pico-8 play session: no input (idle), after a click and taps of 🅾, ❎, 🅾+❎, 🅾 in the second before t = 0

[t = 1 s] idle ~1s (no d-pad/buttons)
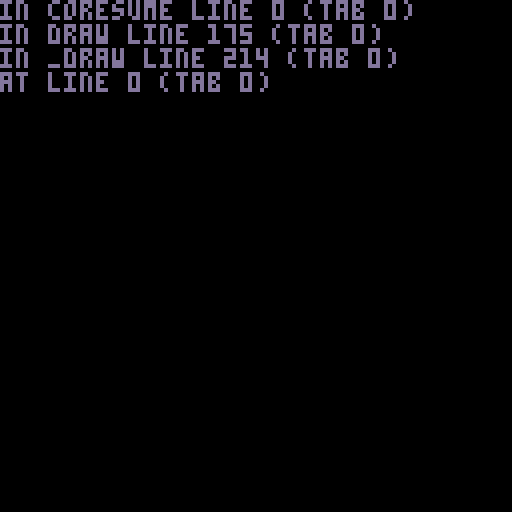

pico-8 cartridge
version 8
__lua__

--
-- Buttons.
--

Btn = {
  Left  = 0,
  Right = 1,
  Up    = 2,
  Down  = 3,
  Z     = 4,
  X     = 5,
}

--
-- Player state.
--

PlayerState = {
  Idle   = 0,
  Walk   = 1,
  Aim    = 2,
  Midair = 3,
}

--
-- Player class.
--

function Player()
  -- x-position in pixels
  local x = 20

  -- y-position in pixels
  local y = 64

  -- current sprite index
  local sprite = 0

  -- notable sprite indices
  local sprite_idle = 17
  local sprite_walk1 = 18
  local sprite_walk2 = 19

  -- current direction
  local dir = 0

  -- number of frames spent in current state
  local at = 0

  -- player states
  local idle
  local walk
  local aim
  local midair
  local state

  -- state transition function
  function transition(new_state)
    at = 0
    state = new_state
  end

  -- TODO: consider coroutines, don't want that single frame delay

  -- idle state
  idle = function()
    sprite = sprite_idle

    if btn(Btn.Left) or btn(Btn.Right) then
      -- transition(walk)
      -- return walk
    end

    if btn(Btn.Up) then
      -- transition(jump)
      -- return jump
    end

    if canfall(x, y) then
      -- transition(fall)
      -- return fall
    end
  end

--   -- walk state
--   walk = function()
--     if btn(Btn.Left) then
--       dir = -1
--     end
-- 
--     if btn(Btn.Right) then
--       dir = 1
--     end
-- 
--     -- gradually increase per-frame movement to 2
--     x += dir * min(at, 2)
-- 
--     -- change sprite every 2 frames
--     sprite = sprite_walk1 + flr(at/2) % 2
-- 
--     if not (btn(Btn.Left) or btn(Btn.Right)) then
--       transition(idle)
--     end
-- 
--     if btn(Btn.Up) then
--       transition(jump)
--     end
-- 
--     if canfall(x, y) then
--       transition(fall)
--     end
--   end
-- 
--   -- fall state
--   fall = function()
--     sprite = sprite_walk2
-- 
--     if canfall(x, y) then
--       -- steer left
--       if btn(Btn.Left) then x -= 1 end
-- 
--       -- steer right
--       if btn(Btn.Right) then x += 1 end
-- 
--       -- move player
--       y += min(4, at)
--     end
-- 
--     if not canfall(x, y) then
--       -- back to idle
--       y = flr(y/8) * 8
--       transition(idle)
--     end
--   end
-- 
--   -- jump state
--   jump = function()
--     sprite = sprite_walk2
-- 
--     -- move
--     y += at-6
--     if btn(Btn.Left) then x -= 2 end
--     if btn(Btn.Right) then x += 2 end
-- 
--     -- back to idle
--     if not btn(Btn.Up) or at > 7 then
--       transition(idle)
--     end
--   end
-- 
--   -- initialize player state
--   transition(idle)

  local update = function()
    while true do
      state = state()
      if state == nil then return end
    end
  end

  return {
    old_update = function()
      -- make map wrap around
      -- x = x % 128

      -- increment state clock
      -- at += 1

      -- execute current state function
      -- state()
    end,

    draw = function()
      coresume(co_update)
    end,

    update = function() end,

    old_draw = function()
      -- draw the world
      -- celx, cely, sx, sy, celw, celh
      map(0, 0, 0, 0, 16, 16)

      -- draw the player, use dir to mirror sprites
      -- local flip = dir == -1
      -- spr(sprite, x, y, 1, 1, flip)
    end,
  }
end

--
-- Entities.
--

entities = {
  Player(),
}

--
-- PICO-8 callbacks.
--

function _update()
  for e in all(entities) do
    e.update()
  end
end

function _draw()
  cls()

  for e in all(entities) do
    e.draw()
  end
end

-- --
-- -- Util function.
-- --
-- 
-- function canfall(px, py)
--   -- get the map tile under the player
--   local sprite = mget(
--     flr((px+4) / 8),
--     flr((py+8) / 8)
--   )
-- 
--   -- see if it's flagged as well
--   local can_collide = fget(sprite, 0)
--   return not can_collide
-- end
__gfx__
00000000666666666666666666666666ccccccccccccccccc077cccc000000000000000000000000000000000000000000000000000000000000000000000000
00000000aaaaaaaacaaaaaaaaaaaaaaccccccccccccc77cc0777777c000000000000000000000000000000000000000000000000000000000000000000000000
0070070099999999c99999999999999cccccccccccc0777c0777777c000000000000000000000000000000000000000000000000000000000000000000000000
0007700099999999c99999999999999cccccccccc777777777777777000000000000000000000000000000000000000000000000000000000000000000000000
0007700099999999cc999999999999ccccccccccc70777770777777c000000000000000000000000000000000000000000000000000000000000000000000000
0070070099999999cc999999999999cccccccccccc7000777000077c000000000000000000000000000000000000000000000000000000000000000000000000
0000000044444444cc444444444444ccccccccccccc77777c77777cc000000000000000000000000000000000000000000000000000000000000000000000000
0000000022222222cc222222222222cccccccccccccccccccccccccc000000000000000000000000000000000000000000000000000000000000000000000000
0000000000bbbb0000bbbb0000b77b00000000000000000000000000000000000000000000000000000000000000000000000000000000000000000000000000
000000000bb77bb00bb77bb00bb70bb0000000000000000000000000000000000000000000000000000000000000000000000000000000000000000000000000
000000000bb70bb00bb70bb00bbbbbb0000000000000000000000000000000000000000000000000000000000000000000000000000000000000000000000000
000000000bbbbbb00bbbbbb00b33bbb0000000000000000000000000000000000000000000000000000000000000000000000000000000000000000000000000
000000000bb3bb000bb3bb0003bbbb00000000000000000000000000000000000000000000000000000000000000000000000000000000000000000000000000
0000000000b3bb00004b3b00000bbb00000000000000000000000000000000000000000000000000000000000000000000000000000000000000000000000000
00000000000bb0000044b0200022b000000000000000000000000000000000000000000000000000000000000000000000000000000000000000000000000000
00000000002222000555020000002200000000000000000000000000000000000000000000000000000000000000000000000000000000000000000000000000
00000000000000000000000000000000000000000000000000000000000000000000000000000000000000000000000000000000000000000000000000000000
00000000000000000000000000000000000000000000000000000000000000000000000000000000000000000000000000000000000000000000000000000000
00000000000000000000000000000000000000000000000000000000000000000000000000000000000000000000000000000000000000000000000000000000
00000000000000000000000000000000000000000000000000000000000000000000000000000000000000000000000000000000000000000000000000000000
00000000000000000000000000000000000000000000000000000000000000000000000000000000000000000000000000000000000000000000000000000000
00000000000000000000000000000000000000000000000000000000000000000000000000000000000000000000000000000000000000000000000000000000
00000000000000000000000000000000000000000000000000000000000000000000000000000000000000000000000000000000000000000000000000000000
00000000000000000000000000000000000000000000000000000000000000000000000000000000000000000000000000000000000000000000000000000000
00000000000000000000000000000000000000000000000000000000000000000000000000000000000000000000000000000000000000000000000000000000
00000000000000000000000000000000000000000000000000000000000000000000000000000000000000000000000000000000000000000000000000000000
00000000000000000000000000000000000000000000000000000000000000000000000000000000000000000000000000000000000000000000000000000000
00000000000000000000000000000000000000000000000000000000000000000000000000000000000000000000000000000000000000000000000000000000
00000000000000000000000000000000000000000000000000000000000000000000000000000000000000000000000000000000000000000000000000000000
00000000000000000000000000000000000000000000000000000000000000000000000000000000000000000000000000000000000000000000000000000000
00000000000000000000000000000000000000000000000000000000000000000000000000000000000000000000000000000000000000000000000000000000
00000000000000000000000000000000000000000000000000000000000000000000000000000000000000000000000000000000000000000000000000000000
00000000000000000000000000000000000000000000000000000000000000000000000000000000000000000000000000000000000000000000000000000000
00000000000000000000000000000000000000000000000000000000000000000000000000000000000000000000000000000000000000000000000000000000
00000000000000000000000000000000000000000000000000000000000000000000000000000000000000000000000000000000000000000000000000000000
00000000000000000000000000000000000000000000000000000000000000000000000000000000000000000000000000000000000000000000000000000000
00000000000000000000000000000000000000000000000000000000000000000000000000000000000000000000000000000000000000000000000000000000
00000000000000000000000000000000000000000000000000000000000000000000000000000000000000000000000000000000000000000000000000000000
00000000000000000000000000000000000000000000000000000000000000000000000000000000000000000000000000000000000000000000000000000000
00000000000000000000000000000000000000000000000000000000000000000000000000000000000000000000000000000000000000000000000000000000
00000000000000000000000000000000000000000000000000000000000000000000000000000000000000000000000000000000000000000000000000000000
00000000000000000000000000000000000000000000000000000000000000000000000000000000000000000000000000000000000000000000000000000000
00000000000000000000000000000000000000000000000000000000000000000000000000000000000000000000000000000000000000000000000000000000
00000000000000000000000000000000000000000000000000000000000000000000000000000000000000000000000000000000000000000000000000000000
00000000000000000000000000000000000000000000000000000000000000000000000000000000000000000000000000000000000000000000000000000000
00000000000000000000000000000000000000000000000000000000000000000000000000000000000000000000000000000000000000000000000000000000
00000000000000000000000000000000000000000000000000000000000000000000000000000000000000000000000000000000000000000000000000000000
00000000000000000000000000000000000000000000000000000000000000000000000000000000000000000000000000000000000000000000000000000000
00000000000000000000000000000000000000000000000000000000000000000000000000000000000000000000000000000000000000000000000000000000
00000000000000000000000000000000000000000000000000000000000000000000000000000000000000000000000000000000000000000000000000000000
00000000000000000000000000000000000000000000000000000000000000000000000000000000000000000000000000000000000000000000000000000000
00000000000000000000000000000000000000000000000000000000000000000000000000000000000000000000000000000000000000000000000000000000
00000000000000000000000000000000000000000000000000000000000000000000000000000000000000000000000000000000000000000000000000000000
00000000000000000000000000000000000000000000000000000000000000000000000000000000000000000000000000000000000000000000000000000000
00000000000000000000000000000000000000000000000000000000000000000000000000000000000000000000000000000000000000000000000000000000
00000000000000000000000000000000000000000000000000000000000000000000000000000000000000000000000000000000000000000000000000000000
00000000000000000000000000000000000000000000000000000000000000000000000000000000000000000000000000000000000000000000000000000000
00000000000000000000000000000000000000000000000000000000000000000000000000000000000000000000000000000000000000000000000000000000
00000000000000000000000000000000000000000000000000000000000000000000000000000000000000000000000000000000000000000000000000000000
00000000000000000000000000000000000000000000000000000000000000000000000000000000000000000000000000000000000000000000000000000000
00000000000000000000000000000000000000000000000000000000000000000000000000000000000000000000000000000000000000000000000000000000
00000000000000000000000000000000000000000000000000000000000000000000000000000000000000000000000000000000000000000000000000000000
00000000000000000000000000000000000000000000000000000000000000000000000000000000000000000000000000000000000000000000000000000000
00000000000000000000000000000000000000000000000000000000000000000000000000000000000000000000000000000000000000000000000000000000
00000000000000000000000000000000000000000000000000000000000000000000000000000000000000000000000000000000000000000000000000000000
00000000000000000000000000000000000000000000000000000000000000000000000000000000000000000000000000000000000000000000000000000000
00000000000000000000000000000000000000000000000000000000000000000000000000000000000000000000000000000000000000000000000000000000
00000000000000000000000000000000000000000000000000000000000000000000000000000000000000000000000000000000000000000000000000000000
00000000000000000000000000000000000000000000000000000000000000000000000000000000000000000000000000000000000000000000000000000000
00000000000000000000000000000000000000000000000000000000000000000000000000000000000000000000000000000000000000000000000000000000
00000000000000000000000000000000000000000000000000000000000000000000000000000000000000000000000000000000000000000000000000000000
00000000000000000000000000000000000000000000000000000000000000000000000000000000000000000000000000000000000000000000000000000000
00000000000000000000000000000000000000000000000000000000000000000000000000000000000000000000000000000000000000000000000000000000
00000000000000000000000000000000000000000000000000000000000000000000000000000000000000000000000000000000000000000000000000000000
00000000000000000000000000000000000000000000000000000000000000000000000000000000000000000000000000000000000000000000000000000000
00000000000000000000000000000000000000000000000000000000000000000000000000000000000000000000000000000000000000000000000000000000
00000000000000000000000000000000000000000000000000000000000000000000000000000000000000000000000000000000000000000000000000000000
00000000000000000000000000000000000000000000000000000000000000000000000000000000000000000000000000000000000000000000000000000000
00000000000000000000000000000000000000000000000000000000000000000000000000000000000000000000000000000000000000000000000000000000
00000000000000000000000000000000000000000000000000000000000000000000000000000000000000000000000000000000000000000000000000000000
00000000000000000000000000000000000000000000000000000000000000000000000000000000000000000000000000000000000000000000000000000000
00000000000000000000000000000000000000000000000000000000000000000000000000000000000000000000000000000000000000000000000000000000
00000000000000000000000000000000000000000000000000000000000000000000000000000000000000000000000000000000000000000000000000000000
00000000000000000000000000000000000000000000000000000000000000000000000000000000000000000000000000000000000000000000000000000000
00000000000000000000000000000000000000000000000000000000000000000000000000000000000000000000000000000000000000000000000000000000
00000000000000000000000000000000000000000000000000000000000000000000000000000000000000000000000000000000000000000000000000000000
00000000000000000000000000000000000000000000000000000000000000000000000000000000000000000000000000000000000000000000000000000000
00000000000000000000000000000000000000000000000000000000000000000000000000000000000000000000000000000000000000000000000000000000
00000000000000000000000000000000000000000000000000000000000000000000000000000000000000000000000000000000000000000000000000000000
00000000000000000000000000000000000000000000000000000000000000000000000000000000000000000000000000000000000000000000000000000000
00000000000000000000000000000000000000000000000000000000000000000000000000000000000000000000000000000000000000000000000000000000
00000000000000000000000000000000000000000000000000000000000000000000000000000000000000000000000000000000000000000000000000000000
00000000000000000000000000000000000000000000000000000000000000000000000000000000000000000000000000000000000000000000000000000000
00000000000000000000000000000000000000000000000000000000000000000000000000000000000000000000000000000000000000000000000000000000
00000000000000000000000000000000000000000000000000000000000000000000000000000000000000000000000000000000000000000000000000000000
00000000000000000000000000000000000000000000000000000000000000000000000000000000000000000000000000000000000000000000000000000000
00000000000000000000000000000000000000000000000000000000000000000000000000000000000000000000000000000000000000000000000000000000
00000000000000000000000000000000000000000000000000000000000000000000000000000000000000000000000000000000000000000000000000000000
00000000000000000000000000000000000000000000000000000000000000000000000000000000000000000000000000000000000000000000000000000000
00000000000000000000000000000000000000000000000000000000000000000000000000000000000000000000000000000000000000000000000000000000
00000000000000000000000000000000000000000000000000000000000000000000000000000000000000000000000000000000000000000000000000000000
00000000000000000000000000000000000000000000000000000000000000000000000000000000000000000000000000000000000000000000000000000000
00000000000000000000000000000000000000000000000000000000000000000000000000000000000000000000000000000000000000000000000000000000
00000000000000000000000000000000000000000000000000000000000000000000000000000000000000000000000000000000000000000000000000000000
00000000000000000000000000000000000000000000000000000000000000000000000000000000000000000000000000000000000000000000000000000000
00000000000000000000000000000000000000000000000000000000000000000000000000000000000000000000000000000000000000000000000000000000
00000000000000000000000000000000000000000000000000000000000000000000000000000000000000000000000000000000000000000000000000000000
00000000000000000000000000000000000000000000000000000000000000000000000000000000000000000000000000000000000000000000000000000000
00000000000000000000000000000000000000000000000000000000000000000000000000000000000000000000000000000000000000000000000000000000
00000000000000000000000000000000000000000000000000000000000000000000000000000000000000000000000000000000000000000000000000000000
00000000000000000000000000000000000000000000000000000000000000000000000000000000000000000000000000000000000000000000000000000000
00000000000000000000000000000000000000000000000000000000000000000000000000000000000000000000000000000000000000000000000000000000
00000000000000000000000000000000000000000000000000000000000000000000000000000000000000000000000000000000000000000000000000000000
00000000000000000000000000000000000000000000000000000000000000000000000000000000000000000000000000000000000000000000000000000000
00000000000000000000000000000000000000000000000000000000000000000000000000000000000000000000000000000000000000000000000000000000
00000000000000000000000000000000000000000000000000000000000000000000000000000000000000000000000000000000000000000000000000000000
00000000000000000000000000000000000000000000000000000000000000000000000000000000000000000000000000000000000000000000000000000000
00000000000000000000000000000000000000000000000000000000000000000000000000000000000000000000000000000000000000000000000000000000
00000000000000000000000000000000000000000000000000000000000000000000000000000000000000000000000000000000000000000000000000000000
00000000000000000000000000000000000000000000000000000000000000000000000000000000000000000000000000000000000000000000000000000000
00000000000000000000000000000000000000000000000000000000000000000000000000000000000000000000000000000000000000000000000000000000
00000000000000000000000000000000000000000000000000000000000000000000000000000000000000000000000000000000000000000000000000000000
00000000000000000000000000000000000000000000000000000000000000000000000000000000000000000000000000000000000000000000000000000000
00000000000000000000000000000000000000000000000000000000000000000000000000000000000000000000000000000000000000000000000000000000
00000000000000000000000000000000000000000000000000000000000000000000000000000000000000000000000000000000000000000000000000000000
00000000000000000000000000000000000000000000000000000000000000000000000000000000000000000000000000000000000000000000000000000000
00000000000000000000000000000000000000000000000000000000000000000000000000000000000000000000000000000000000000000000000000000000
00000000000000000000000000000000000000000000000000000000000000000000000000000000000000000000000000000000000000000000000000000000
__gff__
0001010100000000000000000000000000000000000000000000000000000000000000000000000000000000000000000000000000000000000000000000000000000000000000000000000000000000000000000000000000000000000000000000000000000000000000000000000000000000000000000000000000000000
0000000000000000000000000000000000000000000000000000000000000000000000000000000000000000000000000000000000000000000000000000000000000000000000000000000000000000000000000000000000000000000000000000000000000000000000000000000000000000000000000000000000000000
__map__
0404040404040404040404040404040400000000000000000000000000000000000000000000000000000000000000000000000000000000000000000000000000000000000000000000000000000000000000000000000000000000000000000000000000000000000000000000000000000000000000000000000000000000
0404040404040404040404040404040400000000000000000000000000000000000000000000000000000000000000000000000000000000000000000000000000000000000000000000000000000000000000000000000000000000000000000000000000000000000000000000000000000000000000000000000000000000
0404040404040404040404040404040400000000000000000000000000000000000000000000000000000000000000000000000000000000000000000000000000000000000000000000000000000000000000000000000000000000000000000000000000000000000000000000000000000000000000000000000000000000
0101010101010101040404040404040400000000000000000000000000000000000000000000000000000000000000000000000000000000000000000000000000000000000000000000000000000000000000000000000000000000000000000000000000000000000000000000000000000000000000000000000000000000
0000000000000000040404040404040400000000000000000000000000000000000000000000000000000000000000000000000000000000000000000000000000000000000000000000000000000000000000000000000000000000000000000000000000000000000000000000000000000000000000000000000000000000
0000010101010101010101000000000000000000000000000000000000000000000000000000000000000000000000000000000000000000000000000000000000000000000000000000000000000000000000000000000000000000000000000000000000000000000000000000000000000000000000000000000000000000
0000000000000000000000000000000000000000000000000000000000000000000000000000000000000000000000000000000000000000000000000000000000000000000000000000000000000000000000000000000000000000000000000000000000000000000000000000000000000000000000000000000000000000
0000000000000000010101010101000000000000000000000000000000000000000000000000000000000000000000000000000000000000000000000000000000000000000000000000000000000000000000000000000000000000000000000000000000000000000000000000000000000000000000000000000000000000
0000000000000000000000000000000000000000000000000000000000000000000000000000000000000000000000000000000000000000000000000000000000000000000000000000000000000000000000000000000000000000000000000000000000000000000000000000000000000000000000000000000000000000
0000000000000000000000000000000000000000000000000000000000000000000000000000000000000000000000000000000000000000000000000000000000000000000000000000000000000000000000000000000000000000000000000000000000000000000000000000000000000000000000000000000000000000
0000000000000000000000000000000000000000000000000000000000000000000000000000000000000000000000000000000000000000000000000000000000000000000000000000000000000000000000000000000000000000000000000000000000000000000000000000000000000000000000000000000000000000
0000000000000000000000000000000000000000000000000000000000000000000000000000000000000000000000000000000000000000000000000000000000000000000000000000000000000000000000000000000000000000000000000000000000000000000000000000000000000000000000000000000000000000
0000020101010101010101030000000000000000000000000000000000000000000000000000000000000000000000000000000000000000000000000000000000000000000000000000000000000000000000000000000000000000000000000000000000000000000000000000000000000000000000000000000000000000
0000000000000000000000000000000000000000000000000000000000000000000000000000000000000000000000000000000000000000000000000000000000000000000000000000000000000000000000000000000000000000000000000000000000000000000000000000000000000000000000000000000000000000
0000000000000000000000000000000000000000000000000000000000000000000000000000000000000000000000000000000000000000000000000000000000000000000000000000000000000000000000000000000000000000000000000000000000000000000000000000000000000000000000000000000000000000
0000000000000000000000000000000000000000000000000000000000000000000000000000000000000000000000000000000000000000000000000000000000000000000000000000000000000000000000000000000000000000000000000000000000000000000000000000000000000000000000000000000000000000
0000000000000000000000000000000000000000000000000000000000000000000000000000000000000000000000000000000000000000000000000000000000000000000000000000000000000000000000000000000000000000000000000000000000000000000000000000000000000000000000000000000000000000
0000000000000000000000000000000000000000000000000000000000000000000000000000000000000000000000000000000000000000000000000000000000000000000000000000000000000000000000000000000000000000000000000000000000000000000000000000000000000000000000000000000000000000
0000000000000000000000000000000000000000000000000000000000000000000000000000000000000000000000000000000000000000000000000000000000000000000000000000000000000000000000000000000000000000000000000000000000000000000000000000000000000000000000000000000000000000
0000000000000000000000000000000000000000000000000000000000000000000000000000000000000000000000000000000000000000000000000000000000000000000000000000000000000000000000000000000000000000000000000000000000000000000000000000000000000000000000000000000000000000
0000000000000000000000000000000000000000000000000000000000000000000000000000000000000000000000000000000000000000000000000000000000000000000000000000000000000000000000000000000000000000000000000000000000000000000000000000000000000000000000000000000000000000
0000000000000000000000000000000000000000000000000000000000000000000000000000000000000000000000000000000000000000000000000000000000000000000000000000000000000000000000000000000000000000000000000000000000000000000000000000000000000000000000000000000000000000
0000000000000000000000000000000000000000000000000000000000000000000000000000000000000000000000000000000000000000000000000000000000000000000000000000000000000000000000000000000000000000000000000000000000000000000000000000000000000000000000000000000000000000
0000000000000000000000000000000000000000000000000000000000000000000000000000000000000000000000000000000000000000000000000000000000000000000000000000000000000000000000000000000000000000000000000000000000000000000000000000000000000000000000000000000000000000
0000000000000000000000000000000000000000000000000000000000000000000000000000000000000000000000000000000000000000000000000000000000000000000000000000000000000000000000000000000000000000000000000000000000000000000000000000000000000000000000000000000000000000
0000000000000000000000000000000000000000000000000000000000000000000000000000000000000000000000000000000000000000000000000000000000000000000000000000000000000000000000000000000000000000000000000000000000000000000000000000000000000000000000000000000000000000
0000000000000000000000000000000000000000000000000000000000000000000000000000000000000000000000000000000000000000000000000000000000000000000000000000000000000000000000000000000000000000000000000000000000000000000000000000000000000000000000000000000000000000
0000000000000000000000000000000000000000000000000000000000000000000000000000000000000000000000000000000000000000000000000000000000000000000000000000000000000000000000000000000000000000000000000000000000000000000000000000000000000000000000000000000000000000
0000000000000000000000000000000000000000000000000000000000000000000000000000000000000000000000000000000000000000000000000000000000000000000000000000000000000000000000000000000000000000000000000000000000000000000000000000000000000000000000000000000000000000
0000000000000000000000000000000000000000000000000000000000000000000000000000000000000000000000000000000000000000000000000000000000000000000000000000000000000000000000000000000000000000000000000000000000000000000000000000000000000000000000000000000000000000
0000000000000000000000000000000000000000000000000000000000000000000000000000000000000000000000000000000000000000000000000000000000000000000000000000000000000000000000000000000000000000000000000000000000000000000000000000000000000000000000000000000000000000
0000000000000000000000000000000000000000000000000000000000000000000000000000000000000000000000000000000000000000000000000000000000000000000000000000000000000000000000000000000000000000000000000000000000000000000000000000000000000000000000000000000000000000
